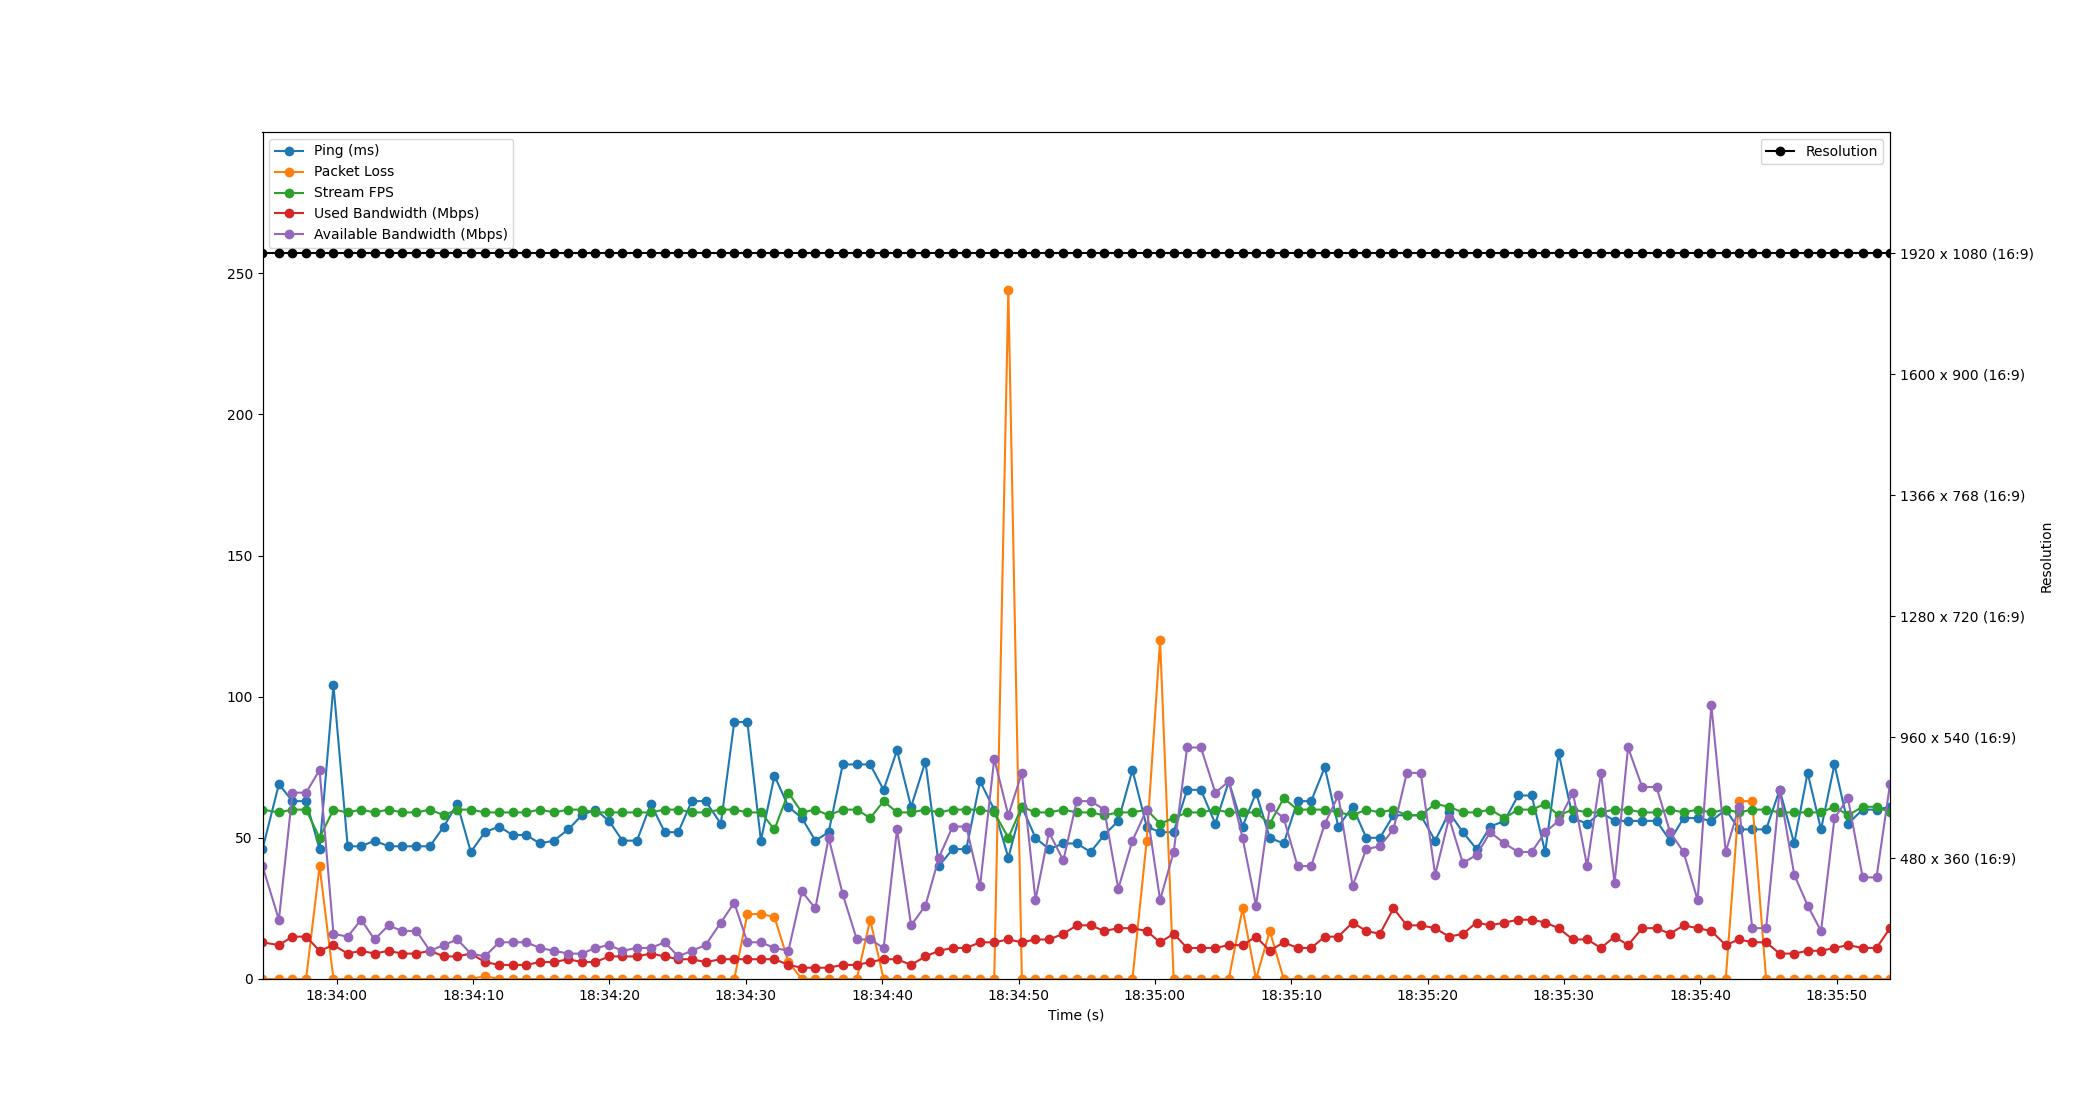

Source data for this figure (header and first rows):
Time, Timestamp, Ping, Packet Loss, Stream FPS, Used Bandwidth, Resolution, Available Bandwidth
2.384185791015625e-06, 2023-07-19 18:33:54.551878, 46, 0, 60, 13, 1920 x 1080 (16:9), 40
1.204, 2023-07-19 18:33:55.755444, 69, 0, 59, 12, 1920 x 1080 (16:9), 21
2.2, 2023-07-19 18:33:56.751459, 63, 0, 60, 15, 1920 x 1080 (16:9), 66
3.196, 2023-07-19 18:33:57.748354, 63, 0, 60, 15, 1920 x 1080 (16:9), 66
4.186, 2023-07-19 18:33:58.738306, 46, 40, 50, 10, 1920 x 1080 (16:9), 74
5.205, 2023-07-19 18:33:59.757164, 104, 0, 60, 12, 1920 x 1080 (16:9), 16
6.248, 2023-07-19 18:34:00.799906, 47, 0, 59, 9, 1920 x 1080 (16:9), 15
7.233, 2023-07-19 18:34:01.785045, 47, 0, 60, 10, 1920 x 1080 (16:9), 21
8.217, 2023-07-19 18:34:02.769133, 49, 0, 59, 9, 1920 x 1080 (16:9), 14
9.243, 2023-07-19 18:34:03.794786, 47, 0, 60, 10, 1920 x 1080 (16:9), 19
10.23, 2023-07-19 18:34:04.785128, 47, 0, 59, 9, 1920 x 1080 (16:9), 17
11.29, 2023-07-19 18:34:05.845140, 47, 0, 59, 9, 1920 x 1080 (16:9), 17
12.28, 2023-07-19 18:34:06.830608, 47, 0, 60, 10, 1920 x 1080 (16:9), 10
13.3, 2023-07-19 18:34:07.849172, 54, 0, 58, 8, 1920 x 1080 (16:9), 12
14.29, 2023-07-19 18:34:08.837181, 62, 0, 60, 8, 1920 x 1080 (16:9), 14
15.28, 2023-07-19 18:34:09.832577, 45, 0, 60, 9, 1920 x 1080 (16:9), 9
16.31, 2023-07-19 18:34:10.861154, 52, 1, 59, 6, 1920 x 1080 (16:9), 8
17.35, 2023-07-19 18:34:11.906732, 54, 0, 59, 5, 1920 x 1080 (16:9), 13
18.34, 2023-07-19 18:34:12.889142, 51, 0, 59, 5, 1920 x 1080 (16:9), 13
19.35, 2023-07-19 18:34:13.899823, 51, 0, 59, 5, 1920 x 1080 (16:9), 13
20.34, 2023-07-19 18:34:14.893637, 48, 0, 60, 6, 1920 x 1080 (16:9), 11
21.37, 2023-07-19 18:34:15.917138, 49, 0, 59, 6, 1920 x 1080 (16:9), 10
22.44, 2023-07-19 18:34:16.987422, 53, 0, 60, 7, 1920 x 1080 (16:9), 9
23.42, 2023-07-19 18:34:17.970870, 58, 0, 60, 6, 1920 x 1080 (16:9), 9
24.42, 2023-07-19 18:34:18.972520, 60, 0, 59, 6, 1920 x 1080 (16:9), 11
25.41, 2023-07-19 18:34:19.963589, 56, 0, 59, 8, 1920 x 1080 (16:9), 12
26.4, 2023-07-19 18:34:20.953118, 49, 0, 59, 8, 1920 x 1080 (16:9), 10
27.46, 2023-07-19 18:34:22.016240, 49, 0, 59, 8, 1920 x 1080 (16:9), 11
28.48, 2023-07-19 18:34:23.033069, 62, 0, 59, 9, 1920 x 1080 (16:9), 11
29.51, 2023-07-19 18:34:24.057050, 52, 0, 60, 8, 1920 x 1080 (16:9), 13
30.49, 2023-07-19 18:34:25.042484, 52, 0, 60, 7, 1920 x 1080 (16:9), 8
31.48, 2023-07-19 18:34:26.035796, 63, 0, 59, 7, 1920 x 1080 (16:9), 10
32.5, 2023-07-19 18:34:27.049361, 63, 0, 59, 6, 1920 x 1080 (16:9), 12
33.62, 2023-07-19 18:34:28.167359, 55, 0, 60, 7, 1920 x 1080 (16:9), 20
34.6, 2023-07-19 18:34:29.150724, 91, 0, 60, 7, 1920 x 1080 (16:9), 27
35.56, 2023-07-19 18:34:30.114189, 91, 23, 59, 7, 1920 x 1080 (16:9), 13
36.55, 2023-07-19 18:34:31.105144, 49, 23, 59, 7, 1920 x 1080 (16:9), 13
37.55, 2023-07-19 18:34:32.101193, 72, 22, 53, 7, 1920 x 1080 (16:9), 11
38.57, 2023-07-19 18:34:33.124374, 61, 6, 66, 5, 1920 x 1080 (16:9), 10
39.56, 2023-07-19 18:34:34.109194, 57, 0, 59, 4, 1920 x 1080 (16:9), 31
40.55, 2023-07-19 18:34:35.099709, 49, 0, 60, 4, 1920 x 1080 (16:9), 25
41.52, 2023-07-19 18:34:36.074167, 52, 0, 58, 4, 1920 x 1080 (16:9), 50
42.56, 2023-07-19 18:34:37.110074, 76, 0, 60, 5, 1920 x 1080 (16:9), 30
43.59, 2023-07-19 18:34:38.141220, 76, 0, 60, 5, 1920 x 1080 (16:9), 14
44.57, 2023-07-19 18:34:39.118633, 76, 21, 57, 6, 1920 x 1080 (16:9), 14
45.55, 2023-07-19 18:34:40.106536, 67, 0, 63, 7, 1920 x 1080 (16:9), 11
46.54, 2023-07-19 18:34:41.089134, 81, 0, 59, 7, 1920 x 1080 (16:9), 53
47.57, 2023-07-19 18:34:42.123573, 61, 0, 59, 5, 1920 x 1080 (16:9), 19
48.62, 2023-07-19 18:34:43.172776, 77, 0, 60, 8, 1920 x 1080 (16:9), 26
49.61, 2023-07-19 18:34:44.164756, 40, 0, 59, 10, 1920 x 1080 (16:9), 43
50.61, 2023-07-19 18:34:45.166756, 46, 0, 60, 11, 1920 x 1080 (16:9), 54
51.62, 2023-07-19 18:34:46.171617, 46, 0, 60, 11, 1920 x 1080 (16:9), 54
52.63, 2023-07-19 18:34:47.181144, 70, 0, 60, 13, 1920 x 1080 (16:9), 33
53.67, 2023-07-19 18:34:48.219303, 60, 0, 59, 13, 1920 x 1080 (16:9), 78
54.7, 2023-07-19 18:34:49.252744, 43, 244, 50, 14, 1920 x 1080 (16:9), 58
55.69, 2023-07-19 18:34:50.245579, 61, 0, 61, 13, 1920 x 1080 (16:9), 73
56.69, 2023-07-19 18:34:51.245072, 50, 0, 59, 14, 1920 x 1080 (16:9), 28
57.68, 2023-07-19 18:34:52.233717, 46, 0, 59, 14, 1920 x 1080 (16:9), 52
58.74, 2023-07-19 18:34:53.287147, 48, 0, 60, 16, 1920 x 1080 (16:9), 42
59.72, 2023-07-19 18:34:54.269179, 48, 0, 59, 19, 1920 x 1080 (16:9), 63
... 59 more rows
